Run: headless pygame with SDL's dummy video driver; simulated clock (each Clock.tick advances the game by its frame time, no real sleeping); random seed 0; keys injected as events and as key.get_pressed() state; no mouse input.
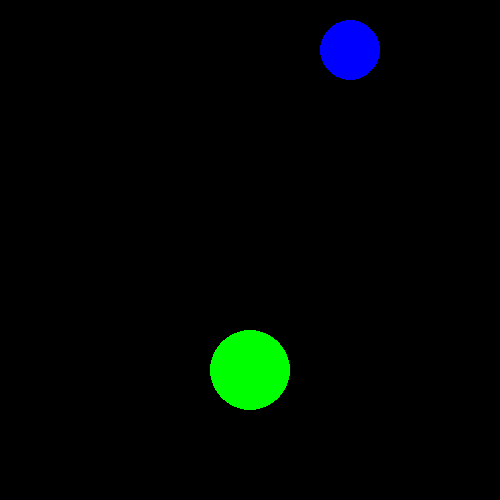
Frame 1 of 4 · flips 1–60 · no input
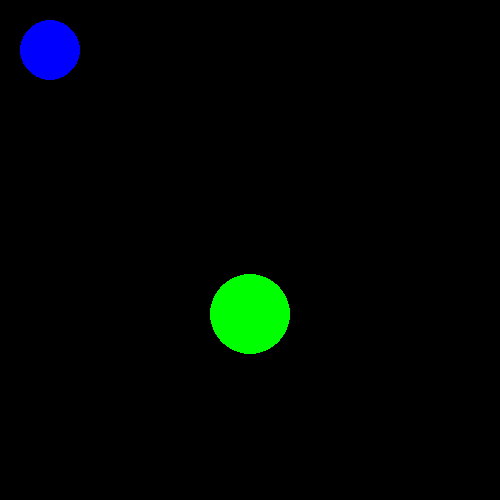
Frame 2 of 4 · flips 61–180 · tapped SPACE, RETURN · held RIGHT (→), D
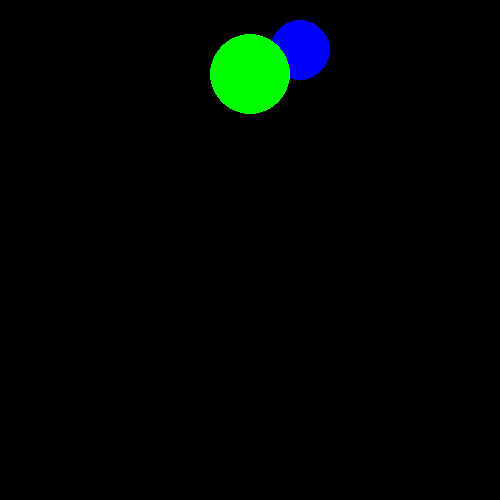
Frame 3 of 4 · flips 181–300 · held DOWN (↓), S
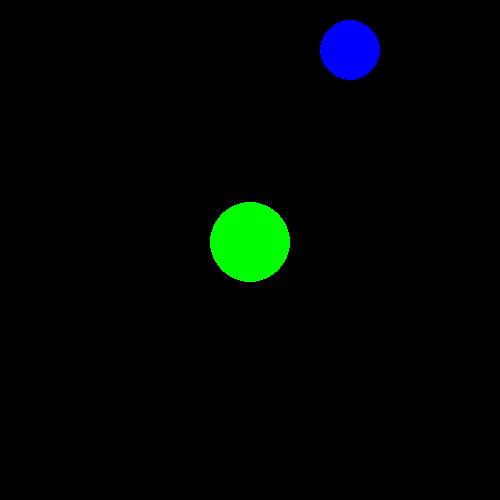
Frame 4 of 4 · flips 301–420 · held LEFT (←), A, UP (↑), W

The pygame program that drew these frames:

# This is a PyGame example of a ball with uniform motion and bouncing off the edges of the screen.

import pygame
import sys


class Ball:
    """This class creates a ball object"""

    def __init__(self, x_pos, y_pos, radius, color, y_speed, x_speed):
        """This method initializes the ball object
                Arguments:
                    x_pos: x position of the ball
                    y_pos: y position of the ball
                    radius: radius of the ball
                    color: color of the ball
                    y_speed: speed of the ball in the y direction
                    x_speed: speed of the ball in the x direction

            """
        self.circle = None
        self.x_pos = x_pos
        self.y_pos = y_pos
        self.radius = radius
        self.color = color
        self.y_speed = y_speed
        self.x_speed = x_speed

    def draw(self):
        """This method draws the ball object"""
        self.circle = pygame.draw.circle(screen, self.color, (self.x_pos, self.y_pos), self.radius)

    def move(self, width, height):
        """This method moves the ball object.
            If the ball hits the edge of the screen, it bounces back by reversing its direction.
                Arguments:
                    width: width of the screen
                    height: height of the screen
                """
        self.y_pos += self.y_speed
        self.x_pos += self.x_speed
        if self.y_pos < self.radius or self.y_pos > height - self.radius:
            self.y_speed *= -1
        if self.x_pos < self.radius or self.x_pos > width - self.radius:
            self.x_speed *= -1


pygame.init()

WIDTH = 500
HEIGHT = 500
screen = pygame.display.set_mode([WIDTH, HEIGHT])

fps = 60
timer = pygame.time.Clock()

b1 = Ball(50, 50, 30, 'blue', 0, 5)
b2 = Ball(250, 250, 40, 'green', 2, 0)

run = True
while run:
    timer.tick(fps)
    screen.fill('black')

    b1.move(WIDTH, HEIGHT)
    b2.move(WIDTH, HEIGHT)

    b1.draw()
    b2.draw()

    for event in pygame.event.get():
        if event.type == pygame.QUIT:
            run = False
    pygame.display.flip()

pygame.quit()
sys.exit()
